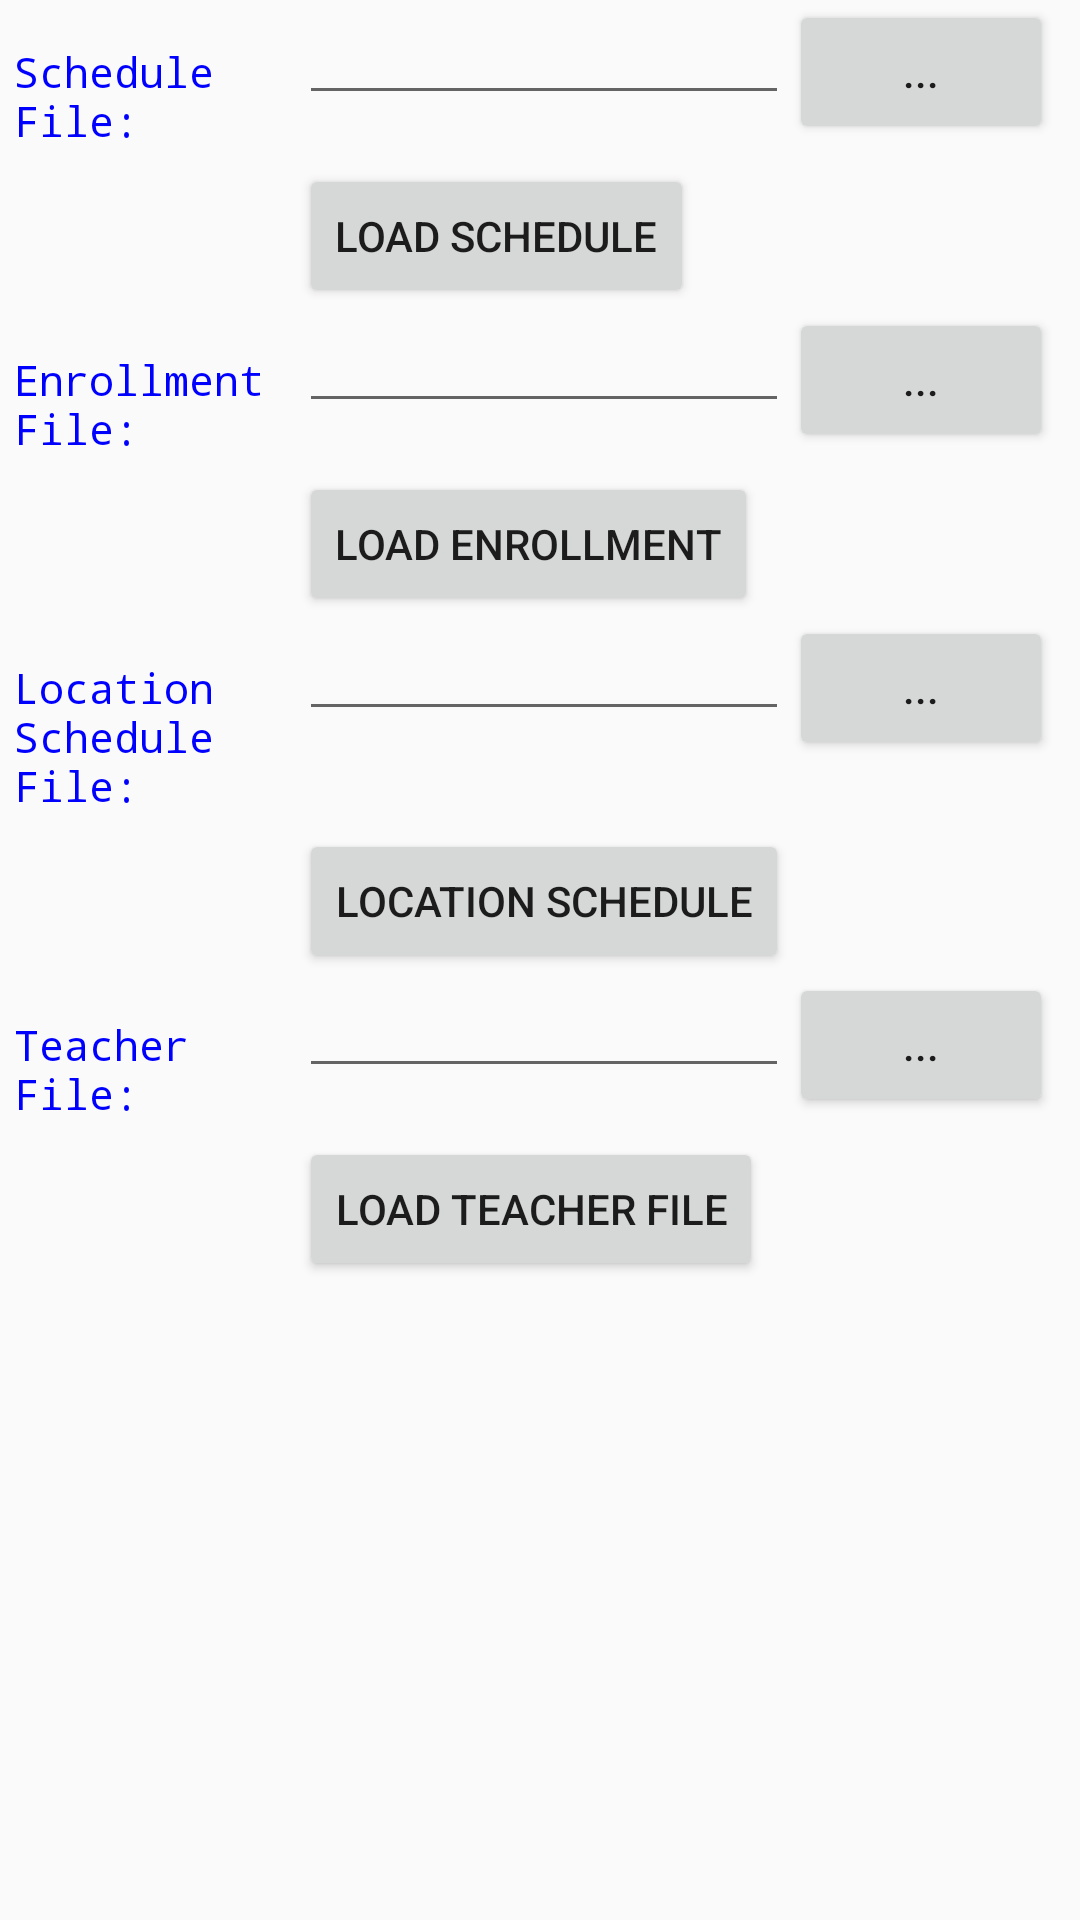

Android layout source for this screen:
<!-- AndroidManifest.xml: application theme AppTheme -->
<!-- res/layout/activity_load_file.xml -->
<GridLayout xmlns:android="http://schemas.android.com/apk/res/android"
    xmlns:tools="http://schemas.android.com/tools" android:layout_width="match_parent"
    android:layout_height="match_parent" android:paddingLeft="@dimen/activity_horizontal_margin"
    android:paddingRight="@dimen/activity_horizontal_margin"
    android:paddingTop="@dimen/activity_vertical_margin"
    android:paddingBottom="@dimen/activity_vertical_margin"
    tools:context="odu.cs.attendanceapp.LoadFile"
    android:rowCount="15"
    android:columnCount="3">

    <TextView android:text="Schedule File: "
        android:layout_row="0"
        android:layout_column="0"
        style="@style/MyTextViewStyle"/>

    <EditText android:id="@+id/etFilePath"
        style="@style/CourseEditTextStyle"
        android:ems="10"
        android:layout_row="0"
        android:layout_column="1" />

    <Button android:id="@+id/btnFilePath"
        android:text="..."
        android:layout_row="0"
        android:layout_column="2"></Button>

    <Button
        android:layout_width="wrap_content"
        android:layout_height="wrap_content"
        android:text="Load Schedule"
        android:id="@+id/btnLoad"
        android:layout_row="1"
        android:layout_column="1" />

    <TextView android:text="Enrollment File: "
        android:layout_row="2"
        android:layout_column="0"
        style="@style/MyTextViewStyle"/>

    <EditText android:id="@+id/etEnrollPath"
        style="@style/CourseEditTextStyle"
        android:ems="10"
        android:layout_row="2"
        android:layout_column="1" />

    <Button android:id="@+id/btnEnrollPath"
        android:text="..."
        android:layout_row="2"
        android:layout_column="2"></Button>

    <Button
        android:layout_width="wrap_content"
        android:layout_height="wrap_content"
        android:text="Load Enrollment"
        android:id="@+id/btnLoadEnroll"
        android:layout_row="3"
        android:layout_column="1" />

    <TextView android:text="Location Schedule File: "
        android:layout_row="4"
        android:layout_column="0"
        style="@style/MyTextViewStyle"/>

    <EditText android:id="@+id/etLSPath"
        style="@style/CourseEditTextStyle"
        android:ems="10"
        android:layout_row="4"
        android:layout_column="1" />

    <Button android:id="@+id/btnLSPath"
        android:text="..."
        android:layout_row="4"
        android:layout_column="2"></Button>

    <Button
        android:layout_width="wrap_content"
        android:layout_height="wrap_content"
        android:text="Location Schedule"
        android:id="@+id/btnLoadLSFile"
        android:layout_row="5"
        android:layout_column="1" />

    <TextView android:text="Teacher File: "
        android:layout_row="6"
        android:layout_column="0"
        style="@style/MyTextViewStyle"/>

    <EditText android:id="@+id/etTeacherPath"
        style="@style/CourseEditTextStyle"
        android:ems="10"
        android:layout_row="6"
        android:layout_column="1" />

    <Button android:id="@+id/btnTeacherPath"
        android:text="..."
        android:layout_row="6"
        android:layout_column="2"></Button>

    <Button
        android:layout_width="wrap_content"
        android:layout_height="wrap_content"
        android:text="Load Teacher File"
        android:id="@+id/btnTeacherFile"
        android:layout_row="7"
        android:layout_column="1" />

</GridLayout>
<!-- resources referenced by this layout -->
<resources>
  <style name="CourseEditTextStyle" parent="@android:style/TextAppearance.Small">
          <item name="android:layout_width">wrap_content</item>
          <item name="android:layout_height">wrap_content</item>
          <item name="android:textColor">#ff0000ff</item>
          <item name="android:typeface">monospace</item>
          <item name="android:padding">5dp</item>
          <item name="android:maxWidth">100dp</item>
          <item name="android:ems">5</item>
      </style>
  <style name="MyTextViewStyle" parent="@android:style/TextAppearance.Small">
          <item name="android:layout_width">wrap_content</item>
          <item name="android:layout_height">wrap_content</item>
          <item name="android:textColor">#ff0000ff</item>
          <item name="android:typeface">monospace</item>
          <item name="android:padding">5dp</item>
          <item name="android:maxWidth">100dp</item>
      </style>
  <style name="AppTheme" parent="Theme.AppCompat.Light.DarkActionBar">
          
          <item name="colorPrimary">@color/primary</item>
          <item name="colorPrimaryDark">@color/primary_dark</item>
          <item name="colorAccent">@color/accent</item>
      </style>
  <color name="primary">#3F51B5</color>
  <color name="primary_dark">#303F9F</color>
  <color name="accent">#FF5722</color>
</resources>
